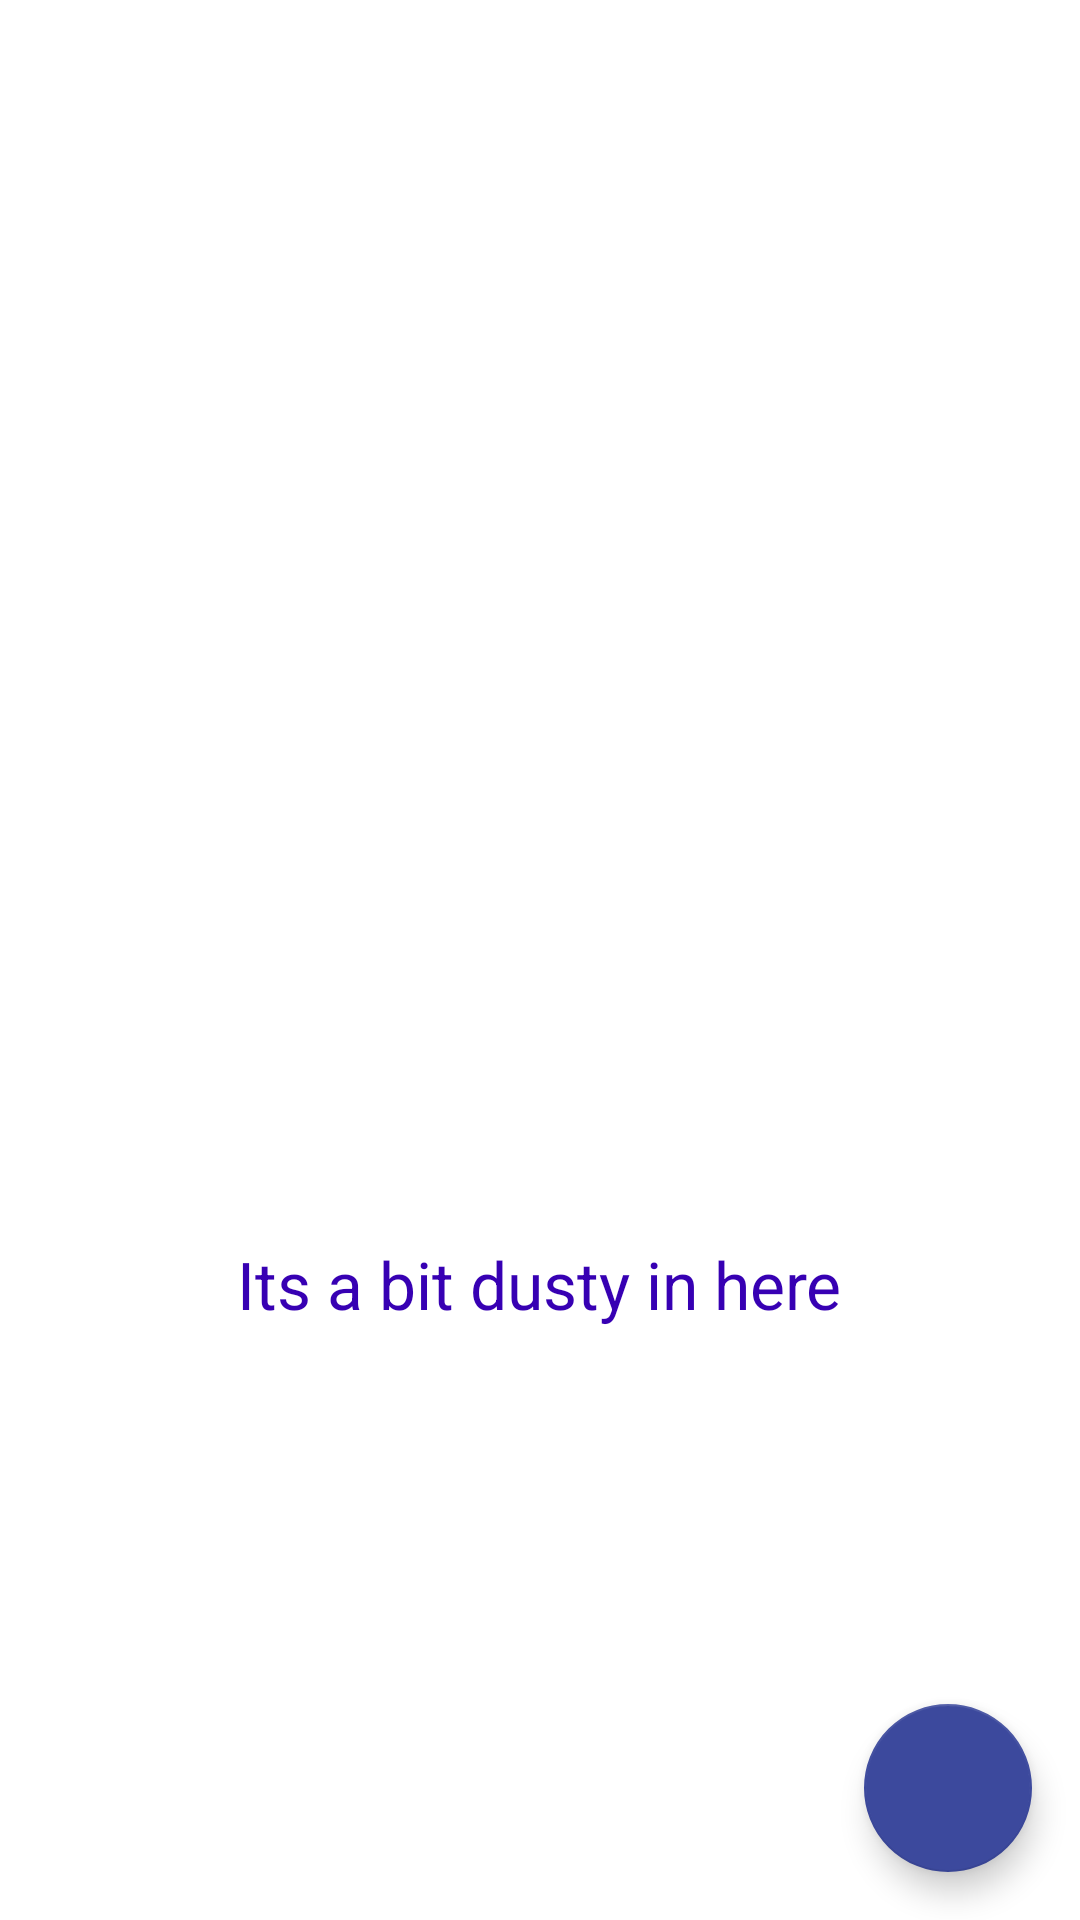

Here is an Android app screen rendered from its layout file. Give the layout XML and the strings, colors and styles it references.
<!-- AndroidManifest.xml: application theme Theme.MyStore -->
<!-- res/layout/activity_inventory.xml -->
<?xml version="1.0" encoding="utf-8"?>
<RelativeLayout
    xmlns:android="http://schemas.android.com/apk/res/android"
    xmlns:app="http://schemas.android.com/apk/res-auto"
    xmlns:tools="http://schemas.android.com/tools"
    android:layout_width="match_parent"
    android:layout_height="match_parent"
    tools:context=".InventoryActivity">

    <ListView
        android:layout_height="match_parent"
        android:layout_width="match_parent"
        android:id="@+id/listView">

    </ListView>

    <com.google.android.material.floatingactionbutton.FloatingActionButton
        android:id="@+id/fab"
        android:layout_width="wrap_content"
        android:layout_height="wrap_content"
        android:src="@drawable/ic_add_24px"
        android:layout_alignParentBottom="true"
        android:layout_alignParentRight="true"
        android:layout_marginEnd="@dimen/sixteen_dp"
        android:layout_marginBottom="@dimen/sixteen_dp"/>

    <RelativeLayout
        android:id="@+id/empty_view"
        android:layout_width="match_parent"
        android:layout_height="wrap_content"
        android:layout_centerInParent="true"
        android:layout_margin="@dimen/eight_dp">

        <ImageView
            android:id="@+id/empty_image_view"
            android:layout_width="match_parent"
            android:layout_height="@dimen/two_hundred_dp"
            android:src="@drawable/ic_undraw_empty_xct9"/>

        <com.google.android.material.textview.MaterialTextView
            android:id="@+id/empty_text"
            android:layout_width="wrap_content"
            android:layout_height="wrap_content"
            android:layout_below="@+id/empty_image_view"
            android:layout_marginTop="@dimen/sixteen_dp"
            android:text="@string/empty_text"
            android:layout_centerHorizontal="true"
            android:textColor="@color/design_default_color_primary_variant"
            android:textAppearance="@style/TextAppearance.AppCompat.Large"/>
    </RelativeLayout>

</RelativeLayout>
<!-- resources referenced by this layout -->
<resources>
  <dimen name="eight_dp">8dp</dimen>
  <dimen name="sixteen_dp">16dp</dimen>
  <dimen name="two_hundred_dp">200dp</dimen>
  <string name="empty_text">Its a bit dusty in here</string>
  <style name="Theme.MyStore" parent="Theme.MaterialComponents.DayNight.DarkActionBar">
          
          <item name="colorPrimary">@color/purple_700</item>
          <item name="colorPrimaryVariant">@color/purple_500</item>
          <item name="colorOnPrimary">@color/white</item>
          
          <item name="colorSecondary">@color/blue</item>
          <item name="colorSecondaryVariant">@color/teal_700</item>
          <item name="colorOnSecondary">@color/white</item>
          
          <item name="android:statusBarColor" tools:targetApi="l">?attr/colorPrimaryVariant</item>
          
      </style>
  <color name="purple_700">#FF3700B3</color>
  <color name="purple_500">#FF6200EE</color>
  <color name="white">#FFFFFFFF</color>
  <color name="blue">#3C499D</color>
  <color name="teal_700">#FF018786</color>
</resources>
